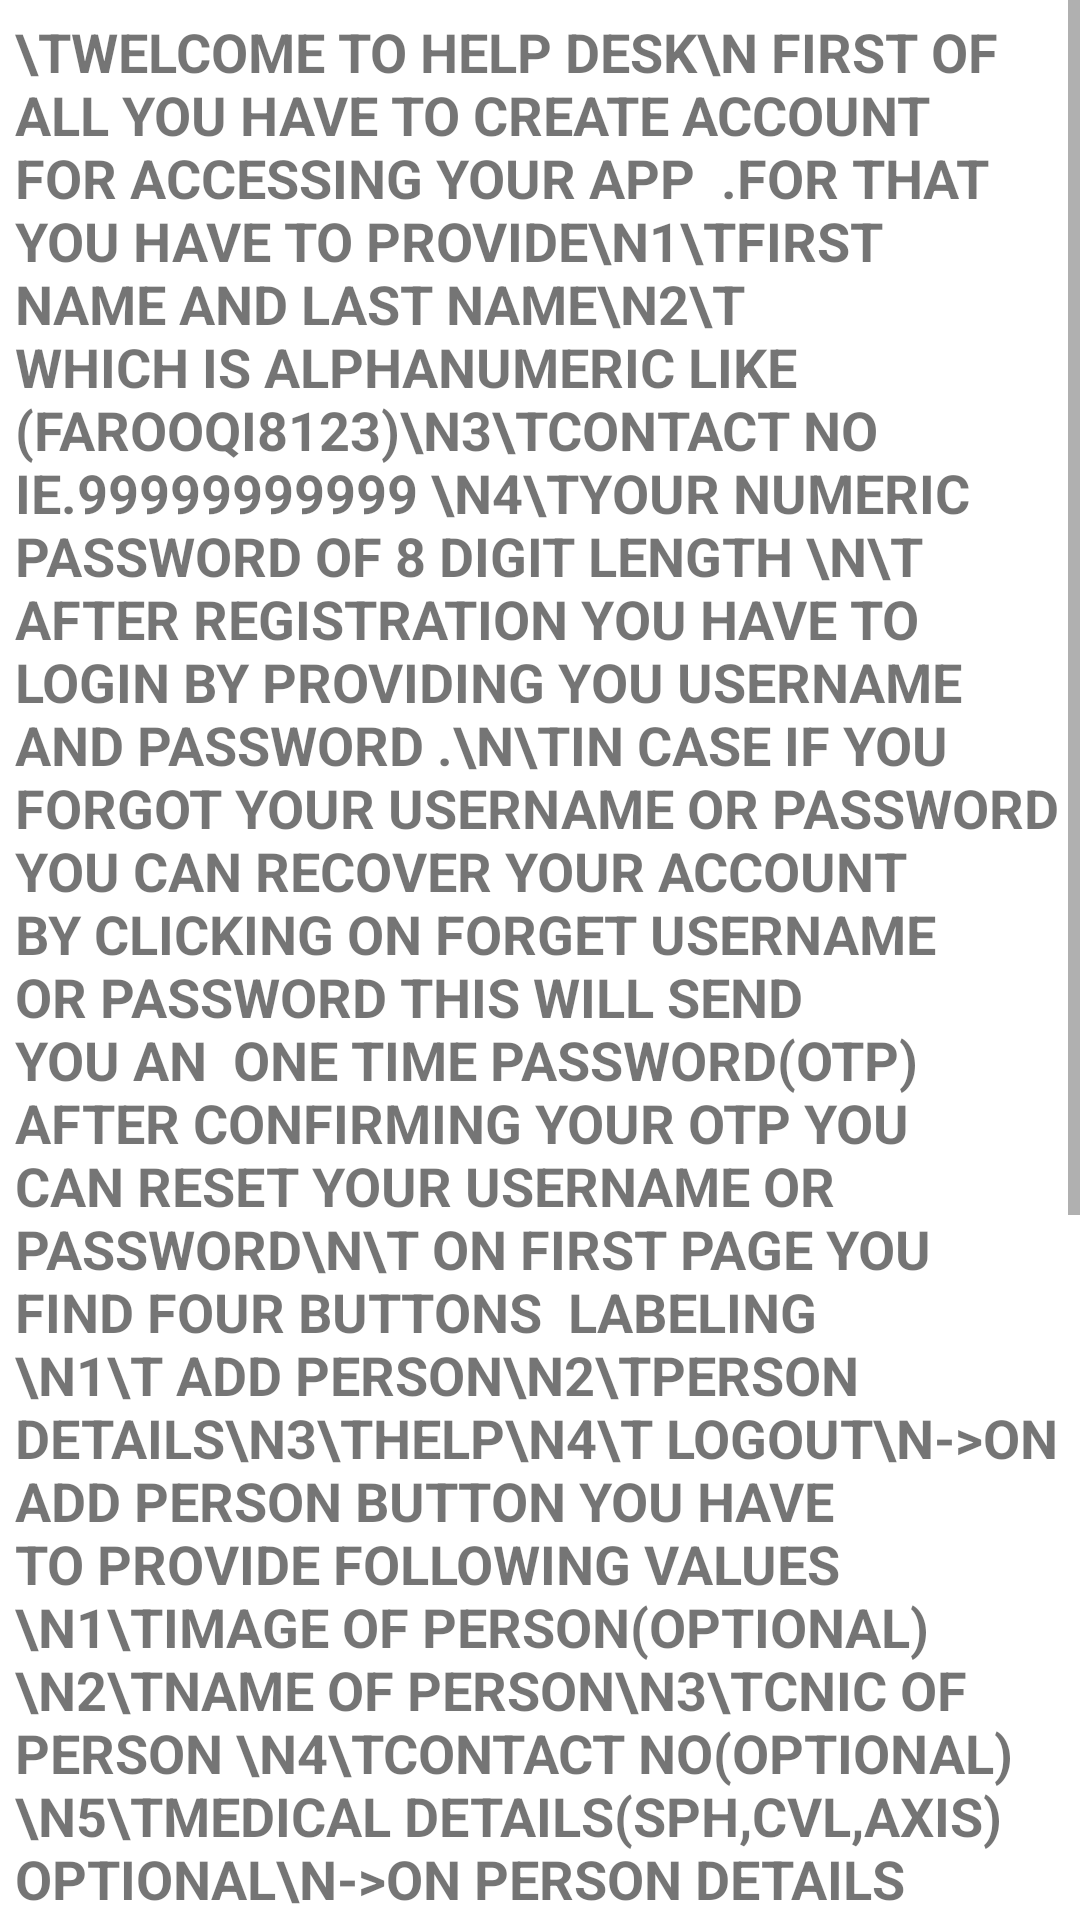

Write the Android layout XML for this screen, with the resource values it uses.
<!-- AndroidManifest.xml: application theme Theme.SirMubashar -->
<!-- res/layout/activity_help.xml -->
<?xml version="1.0" encoding="utf-8"?>
<LinearLayout xmlns:android="http://schemas.android.com/apk/res/android"
    xmlns:app="http://schemas.android.com/apk/res-auto"
    xmlns:tools="http://schemas.android.com/tools"
    android:layout_width="match_parent"
    android:layout_height="match_parent"
    tools:context=".help"
    android:orientation="vertical"
    >
<ScrollView
    android:layout_width="match_parent"
    android:layout_height="match_parent">
<LinearLayout
    android:layout_width="match_parent"
    android:layout_height="match_parent"
    android:orientation="vertical"
    android:layout_margin="5sp"
    >
    <TextView
        android:layout_width="match_parent"
        android:layout_height="wrap_content"
        android:textColor="#8A000000"
        android:textSize="18sp"
        android:textStyle="bold"
        android:textAllCaps="true"
        android:text="\twelcome to help desk\n first of all you have to create account for accessing your app  .For that you have to provide\n1\tFirst name and last name\n2\t which is alphanumeric like (Farooqi8123)\n3\tContact No ie.99999999999 \n4\tYour numeric password of 8 digit length \n\t After registration you have to login by providing you username and password .\n\tIn case if you forgot your username or password you can recover your account by clicking on forget username or password this will send you an  one time password(OTP) after confirming your otp you can reset your username or password\n\t on first page you find four buttons  labeling \n1\t Add person\n2\tPerson details\n3\tHelp\n4\t Logout\n->On add person button you have to provide following values \n1\timage of person(optional)\n2\tName of person\n3\tCNIC of person \n4\tContact No(Optional)\n5\tMedical details(SPH,CVL,AXIS) Optional\n->On person details you can \n\tView person details\n\tUpdate person details \n\tDelete person details \nltOn logout button you can logut from app for some temporary time If you have any further queries you contact us from following links"
        />
    <LinearLayout
        android:layout_width="wrap_content"
        android:layout_height="wrap_content"
        android:layout_gravity="center"
        android:paddingVertical="20sp"
        >
        <TextView
            android:layout_width="wrap_content"
            android:layout_height="wrap_content"
            android:drawableLeft="@drawable/contact"
            android:background="@drawable/round_corners"
            android:padding="10sp"
            android:layout_marginTop="20sp"
            android:text="03414657341"
            android:textColor="@color/white"
            android:textStyle="bold"
            android:id="@+id/phone1"
            />
        <TextView
            android:layout_width="wrap_content"
            android:layout_height="wrap_content"
            android:drawableLeft="@drawable/contact"
            android:background="@drawable/round_corners"
            android:padding="10sp"
            android:layout_marginTop="20sp"
            android:text="03037842278"
            android:textColor="@color/white"
            android:textStyle="bold"
            android:layout_marginLeft="30sp"
            android:id="@+id/phone2"
            />
    </LinearLayout>
    <LinearLayout
        android:layout_width="wrap_content"
        android:layout_height="wrap_content"
android:layout_gravity="center"
        >
        <TextView
            android:layout_width="wrap_content"
            android:layout_height="wrap_content"
            android:textStyle="bold"
            android:textColor="@color/white"
            android:textSize="15sp"
            android:text="infinte.studios.support@gmail.com"
            android:background="@drawable/round_corners"
            android:paddingVertical="10sp"
            android:paddingHorizontal="5sp"
            android:drawableLeft="@drawable/mail"
            android:layout_marginBottom="20sp"
            android:layout_gravity="center"
            android:id="@+id/mail"
            android:layout_marginTop="20sp"
            />

    </LinearLayout>
   <TextView
       android:layout_width="wrap_content"
       android:layout_height="wrap_content"

       android:text="Thanks for using Faroooqi Optics"
       android:layout_gravity="center"
       android:textSize="20sp"
       android:padding="10sp"
       android:textColor="@color/purple_700"
       android:textStyle="bold"

       />
</LinearLayout>
</ScrollView>
</LinearLayout>
<!-- resources referenced by this layout -->
<resources>
  <color name="purple_700">#133C8E</color>
  <color name="white">#FFFFFFFF</color>
  <!-- drawable round_corners (drawable) -->
  <?xml version="1.0" encoding="utf-8"?>
  <shape xmlns:android="http://schemas.android.com/apk/res/android">
      <solid android:color="@color/purple_700" />
      
      <stroke
          android:width="1dp"
          android:color="@color/white" />
      
      <corners android:radius="10dp" />
  
  </shape>
  <style name="Theme.SirMubashar" parent="Theme.MaterialComponents.DayNight.DarkActionBar">
          
          <item name="colorPrimary">@color/purple_500</item>
          <item name="colorPrimaryVariant">@color/purple_700</item>
          <item name="colorOnPrimary">@color/white</item>
          
          <item name="colorSecondary">@color/teal_200</item>
          <item name="colorSecondaryVariant">@color/teal_700</item>
          <item name="colorOnSecondary">@color/black</item>
          
          <item name="android:statusBarColor" tools:targetApi="l">?attr/colorPrimaryVariant</item>
          
      </style>
  <color name="purple_500">#133C8E</color>
  <color name="teal_200">#133C8E</color>
  <color name="teal_700">#FF018786</color>
  <color name="black">#FF000000</color>
</resources>
